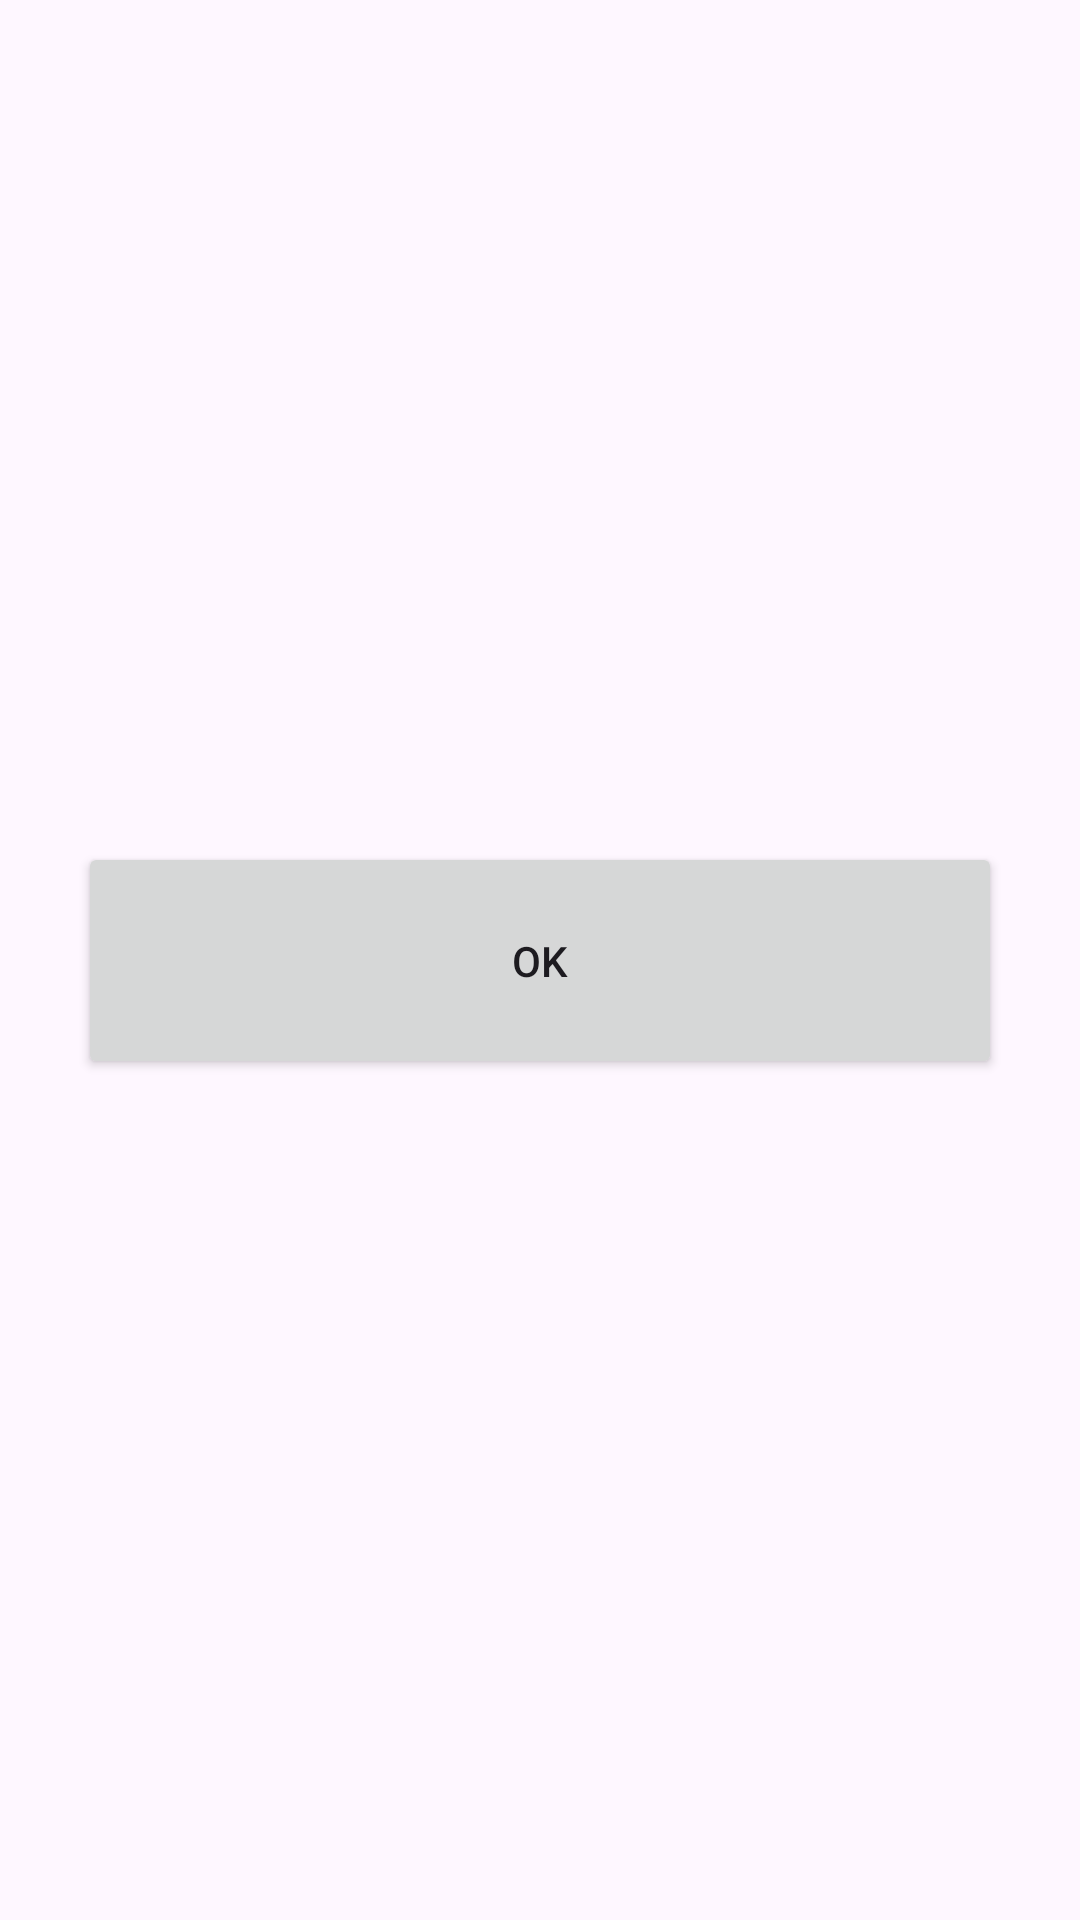

Reconstruct the res/layout file that produces this screen, plus the resources it refers to.
<!-- AndroidManifest.xml: application theme Theme.M213ch08tp01 -->
<!-- res/layout/activity_two_dpoints.xml -->
<?xml version="1.0" encoding="utf-8"?>
<androidx.constraintlayout.widget.ConstraintLayout xmlns:android="http://schemas.android.com/apk/res/android"
    xmlns:app="http://schemas.android.com/apk/res-auto"
    xmlns:tools="http://schemas.android.com/tools"
    android:layout_width="match_parent"
    android:layout_height="match_parent"
    tools:context=".ex06.TwoDPoints">

    <androidx.fragment.app.FragmentContainerView
        android:id="@+id/fcvPoint01"
        android:layout_width="200dp"
        android:layout_height="150dp"
        android:layout_marginEnd="16dp"
        android:layout_marginBottom="32dp"
        app:layout_constraintBottom_toTopOf="@+id/btnEx05OK"
        app:layout_constraintEnd_toStartOf="@+id/fcvPoint02"
        app:layout_constraintHorizontal_bias="0.5"
        app:layout_constraintHorizontal_chainStyle="packed"
        app:layout_constraintStart_toStartOf="parent" />

    <androidx.fragment.app.FragmentContainerView
        android:id="@+id/fcvPoint02"
        android:layout_width="200dp"
        android:layout_height="150dp"
        android:layout_marginStart="16dp"
        app:layout_constraintBottom_toBottomOf="@+id/fcvPoint01"
        app:layout_constraintEnd_toEndOf="parent"
        app:layout_constraintHorizontal_bias="0.5"
        app:layout_constraintStart_toEndOf="@+id/fcvPoint01"
        app:layout_constraintTop_toTopOf="@+id/fcvPoint01" />

    <Button
        android:id="@+id/btnEx05OK"
        android:layout_width="308dp"
        android:layout_height="79dp"
        android:text="OK"
        app:layout_constraintBottom_toBottomOf="parent"
        app:layout_constraintEnd_toEndOf="parent"
        app:layout_constraintHorizontal_bias="0.5"
        app:layout_constraintStart_toStartOf="parent"
        app:layout_constraintTop_toTopOf="parent"
        app:layout_constraintVertical_bias="0.5" />

    <androidx.fragment.app.FragmentContainerView
        android:id="@+id/fcvEx05Distance"
        android:layout_width="0dp"
        android:layout_height="0dp"
        android:layout_marginStart="32dp"
        android:layout_marginTop="32dp"
        android:layout_marginEnd="32dp"
        android:layout_marginBottom="32dp"
        app:layout_constraintBottom_toBottomOf="parent"
        app:layout_constraintEnd_toEndOf="parent"
        app:layout_constraintHorizontal_bias="0.5"
        app:layout_constraintStart_toStartOf="parent"
        app:layout_constraintTop_toBottomOf="@+id/btnEx05OK" />

</androidx.constraintlayout.widget.ConstraintLayout>
<!-- resources referenced by this layout -->
<resources>
  <style name="Theme.M213ch08tp01" parent="Base.Theme.M213ch08tp01" />
  <style name="Base.Theme.M213ch08tp01" parent="Theme.Material3.DayNight.NoActionBar">
          
          
      </style>
</resources>
